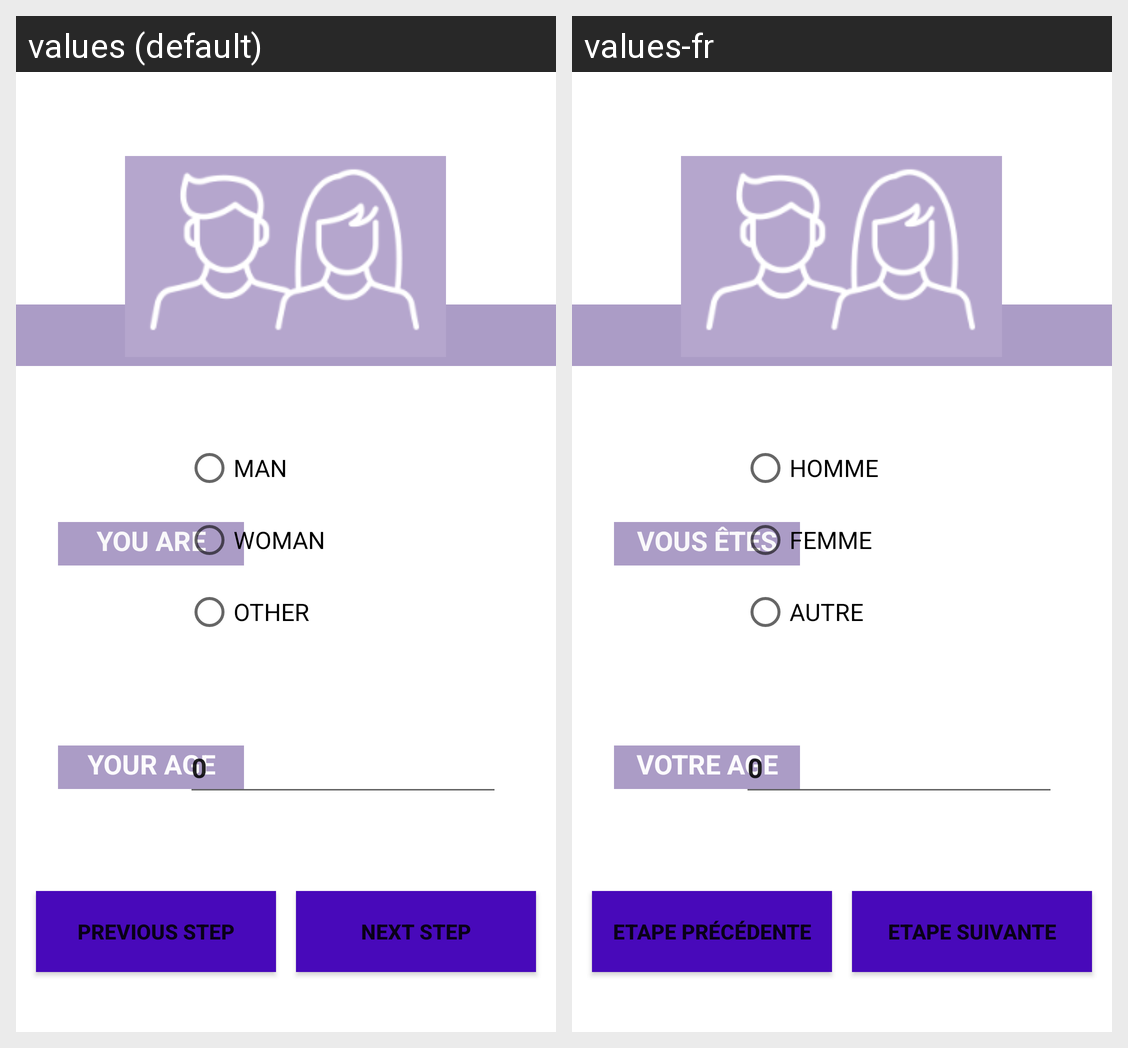

Translations of the strings shown on this Android screen, per locale in the grid:
Android screen res/layout/activity_profil.xml rendered under 2 locales, left to right: values (default), values-fr. Device: Nexus 5 (rendered at 1080×1920; each locale shown at half size, 540×960, under a caption strip naming it); theme Theme.PetitCoeur.
Strings drawn on this screen, with the default value and each locale's value (text and hints the layout hard-codes, and strings that could not be matched under every locale, appear in the picture but are not listed):

Previous_Step
  values: Previous Step
  values-fr: Etape Précédente

next_step
  values: Next Step
  values-fr: Etape Suivante

profil
  values: Who are you ?
  values-fr: Qui etes vous ?

sexe
  values: You Are
  values-fr: Vous êtes

age
  values: Your Age
  values-fr: Votre Age

man
  values: Man
  values-fr: Homme

woman
  values: Woman
  values-fr: Femme

autre_sexe
  values: other
  values-fr: Autre
